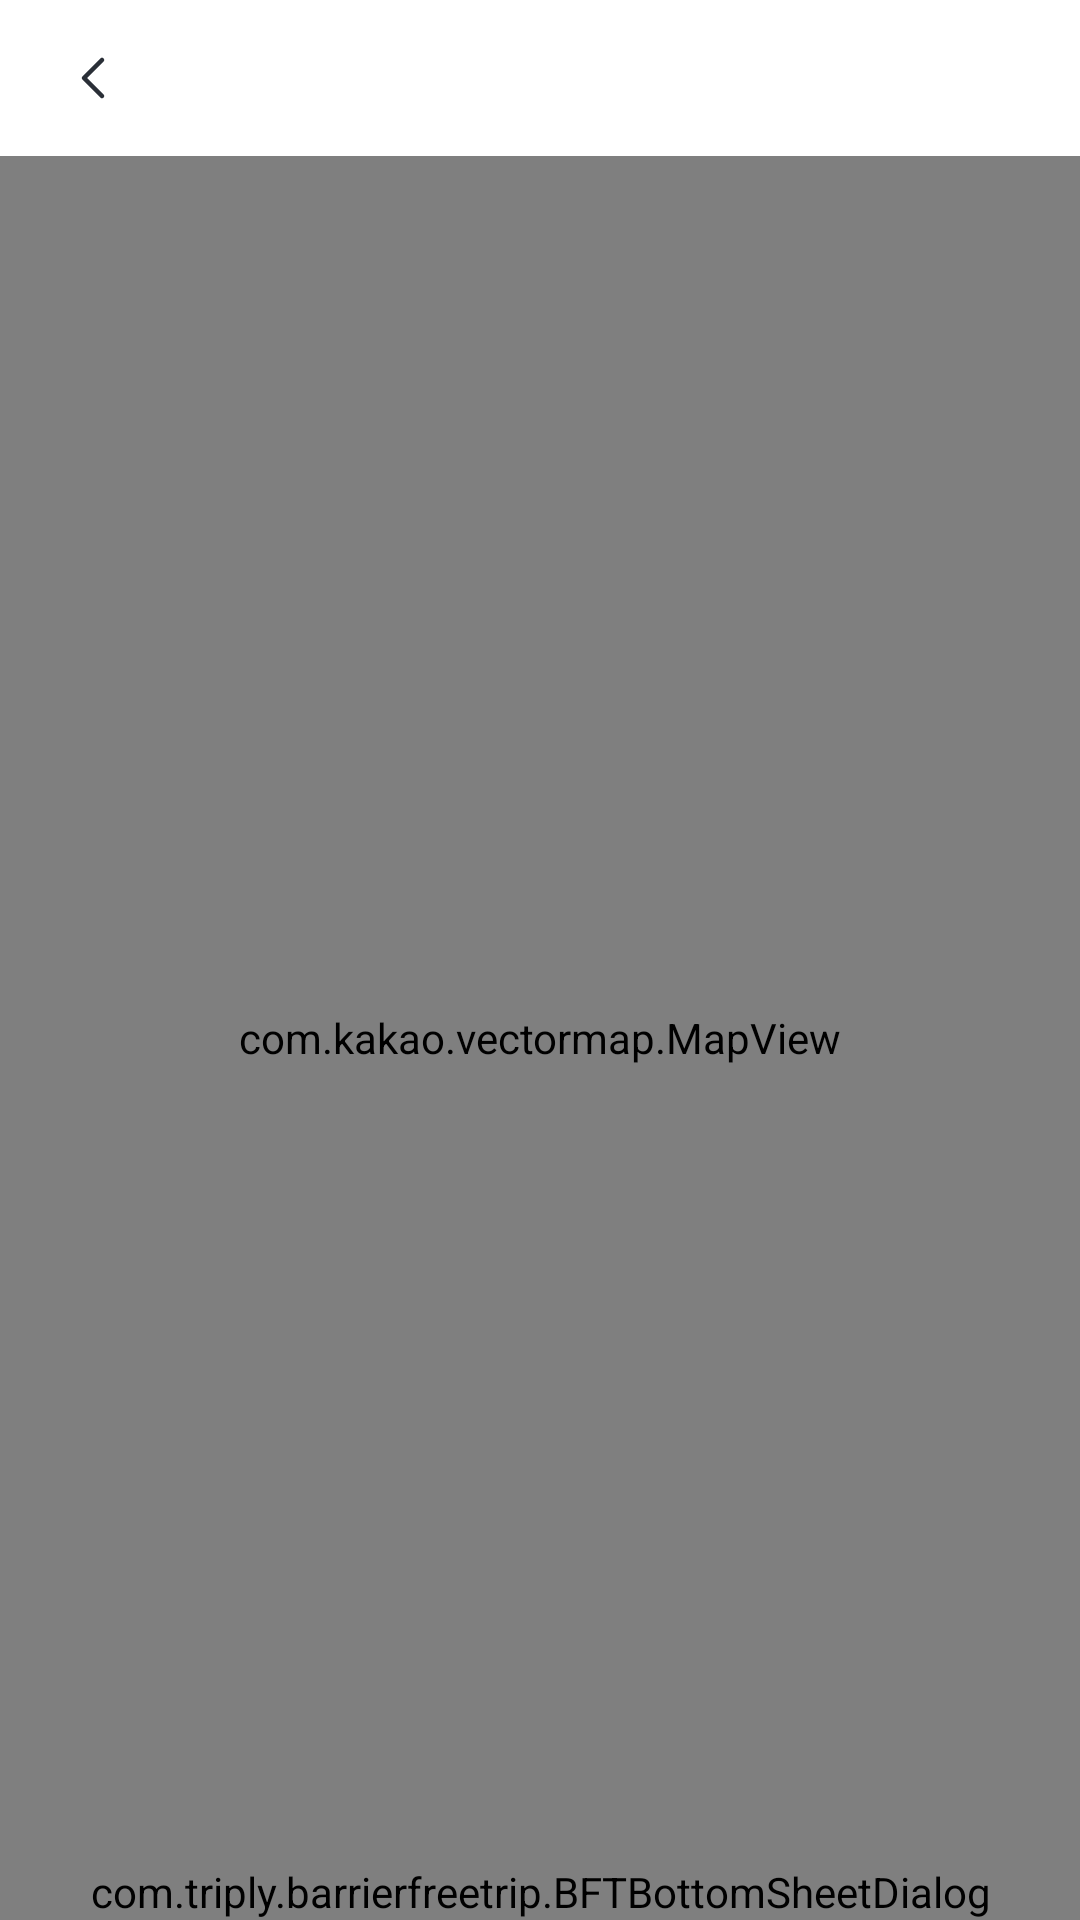

Android layout source for this screen:
<!-- AndroidManifest.xml: application theme Theme.BarrierFreeTrip -->
<!-- res/layout/fragment_map.xml -->
<?xml version="1.0" encoding="utf-8"?>
<layout xmlns:android="http://schemas.android.com/apk/res/android"
    xmlns:app="http://schemas.android.com/apk/res-auto"
    xmlns:tools="http://schemas.android.com/tools"
    tools:context=".MapFragment">

    <androidx.constraintlayout.widget.ConstraintLayout
        android:layout_width="match_parent"
        android:layout_height="match_parent">

        <androidx.constraintlayout.widget.ConstraintLayout
            android:id="@+id/cl_map_top_bar"
            android:layout_width="match_parent"
            android:layout_height="wrap_content"
            app:layout_constraintEnd_toEndOf="parent"
            app:layout_constraintStart_toStartOf="parent"
            app:layout_constraintTop_toTopOf="parent">

            <ImageButton
                android:id="@+id/btn_back"
                android:layout_width="32dp"
                android:layout_height="32dp"
                android:layout_marginStart="16dp"
                android:layout_marginTop="10dp"
                android:layout_marginBottom="10dp"
                android:background="@drawable/ic_back"
                app:layout_constraintBottom_toBottomOf="parent"
                app:layout_constraintStart_toStartOf="parent"
                app:layout_constraintTop_toTopOf="parent" />

            <TextView
                android:id="@+id/tv_title"
                android:layout_width="wrap_content"
                android:layout_height="wrap_content"
                android:textSize="20sp"
                app:layout_constraintBottom_toBottomOf="parent"
                app:layout_constraintEnd_toEndOf="parent"
                app:layout_constraintStart_toStartOf="parent"
                app:layout_constraintTop_toTopOf="parent" />
        </androidx.constraintlayout.widget.ConstraintLayout>

        <com.kakao.vectormap.MapView
            android:id="@+id/map_charger_info"
            android:layout_width="match_parent"
            android:layout_height="0dp"
            app:layout_constraintBottom_toBottomOf="parent"
            app:layout_constraintEnd_toEndOf="parent"
            app:layout_constraintStart_toStartOf="parent"
            app:layout_constraintTop_toBottomOf="@id/cl_map_top_bar" />

        <com.triply.barrierfreetrip.BFTBottomSheetDialog
            android:id="@+id/dialog_map_info"
            android:layout_width="match_parent"
            android:layout_height="wrap_content"
            app:layout_constraintBottom_toBottomOf="parent"
            app:layout_constraintEnd_toEndOf="parent"
            app:layout_constraintStart_toStartOf="parent" />
    </androidx.constraintlayout.widget.ConstraintLayout>
</layout>
<!-- resources referenced by this layout -->
<resources>
  <!-- drawable ic_back (drawable) -->
  <vector xmlns:android="http://schemas.android.com/apk/res/android"
      android:width="32dp"
      android:height="32dp"
      android:viewportWidth="32"
      android:viewportHeight="32">
    <path
        android:pathData="M18,10L12,16L18,22"
        android:strokeLineJoin="round"
        android:strokeWidth="1.5"
        android:fillColor="#00000000"
        android:strokeColor="#2A2F37"
        android:strokeLineCap="round"/>
  </vector>
  <style name="Theme.BarrierFreeTrip" parent="Base.Theme.BarrierFreeTrip" />
  <style name="Base.Theme.BarrierFreeTrip" parent="Theme.AppCompat.Light.NoActionBar">
          
          
          <item name="android:windowBackground">@color/white</item>
          <item name="android:buttonStyle">@style/ButtonStyle</item>
          <item name="android:editTextStyle">@style/EditTextStyle</item>
          <item name="android:radioButtonStyle">@style/RadioButtonStyle</item>
          <item name="android:checkboxStyle">@style/CheckboxStyle</item>
      </style>
  <color name="white">#FFFFFFFF</color>
  <style name="ButtonStyle" parent="@android:style/Widget.DeviceDefault.Button.Borderless">
          <item name="android:fontFamily">@font/notosans_fontfamily</item>
          <item name="android:includeFontPadding">false</item>
      </style>
  <style name="EditTextStyle" parent="@android:style/Widget.DeviceDefault.EditText">
          <item name="android:fontFamily">@font/notosans_fontfamily</item>
          <item name="android:includeFontPadding">false</item>
      </style>
  <style name="RadioButtonStyle" parent="@android:style/Widget.DeviceDefault.CompoundButton.RadioButton">
          <item name="android:fontFamily">@font/notosans_fontfamily</item>
          <item name="android:includeFontPadding">false</item>
      </style>
  <style name="CheckboxStyle" parent="@android:style/Widget.DeviceDefault.CompoundButton.CheckBox">
          <item name="android:fontFamily">@font/notosans_fontfamily</item>
          <item name="android:includeFontPadding">false</item>
      </style>
</resources>
